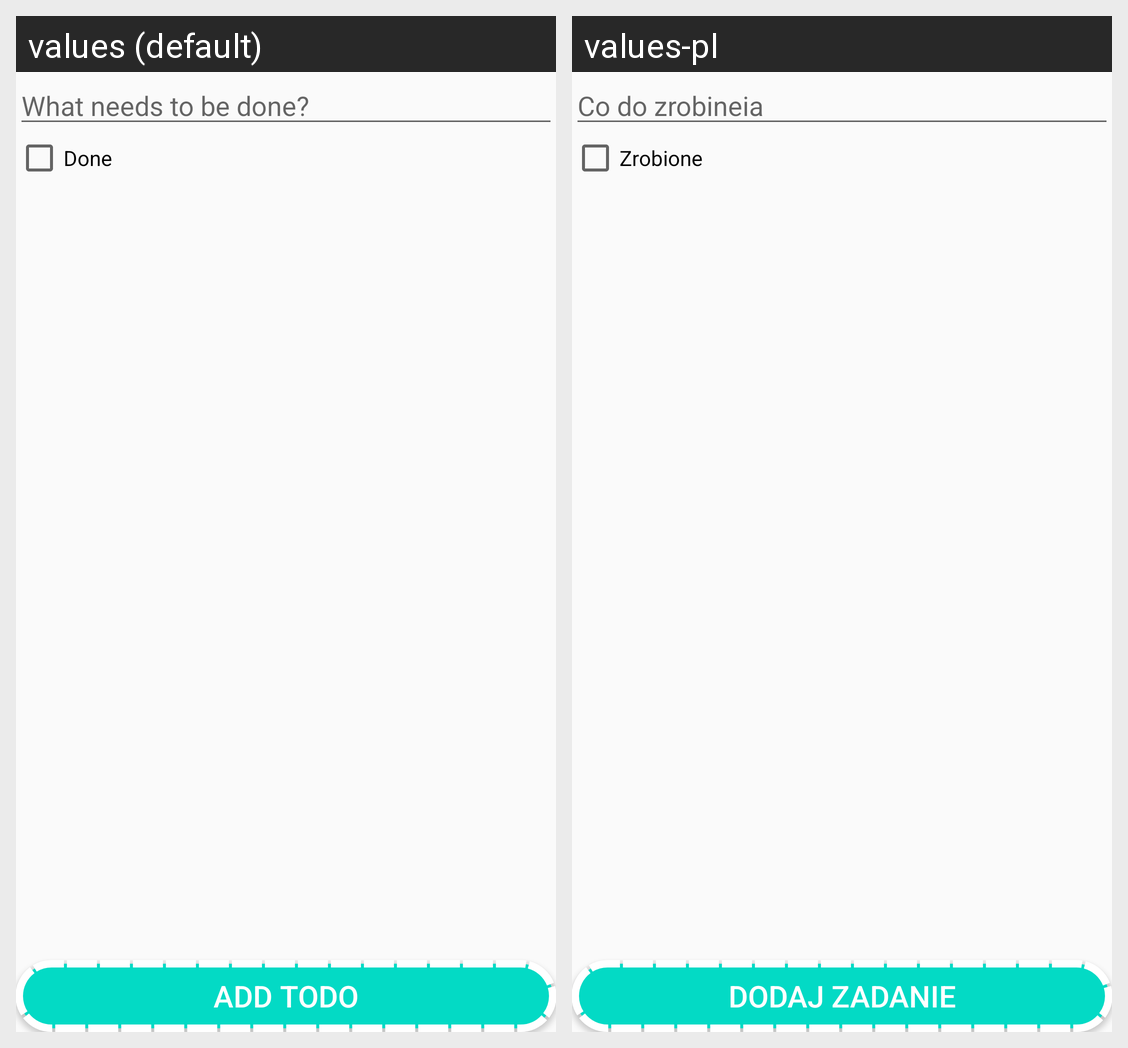

The same Android screen rendered under two of its app's locales, left to right. List the strings drawn on it with the default value and each locale's translation.
Android screen res/layout/activity_add_todo.xml rendered under 2 locales, left to right: values (default), values-pl. Device: Nexus 5 (rendered at 1080×1920; each locale shown at half size, 540×960, under a caption strip naming it); theme AppTheme.
Strings drawn on this screen, with the default value and each locale's value (text and hints the layout hard-codes, and strings that could not be matched under every locale, appear in the picture but are not listed):

what_needs_to_be_done
  values: What needs to be done?
  values-pl: Co do zrobineia

done
  values: Done
  values-pl: Zrobione

add_todo
  values: Add Todo
  values-pl: Dodaj zadanie
